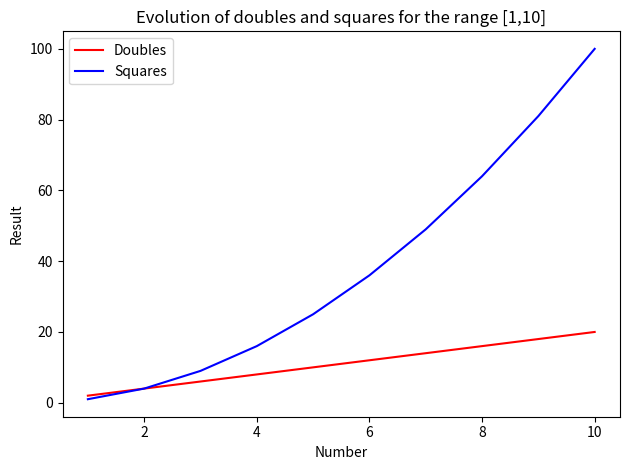

Write Python code to recreate this figure.
from matplotlib import pyplot as plt

nums = [1, 2, 3, 4, 5, 6, 7, 8, 9, 10]
doubles = [2, 4, 6, 8, 10, 12, 14, 16, 18, 20]
squares = [1, 4, 9, 16, 25, 36, 49, 64, 81, 100]

# Plot the base numbers against their doubles and against their squares
plt.plot(nums, doubles, label="Doubles", color="red")
plt.plot(nums, squares, label="Squares", color="blue")

# Give a label to each axis
plt.xlabel("Number")
plt.ylabel("Result")
# Give a title to the graph
plt.title("Evolution of doubles and squares for the range [1,10]")
# By default the legend is drawn in the top left corner
plt.legend()
plt.tight_layout()
# Save the current plot as PNG file (need to save before `show()` otherwise\
# the plot is lost)
plt.savefig("line_plot_demo.png")
plt.show()